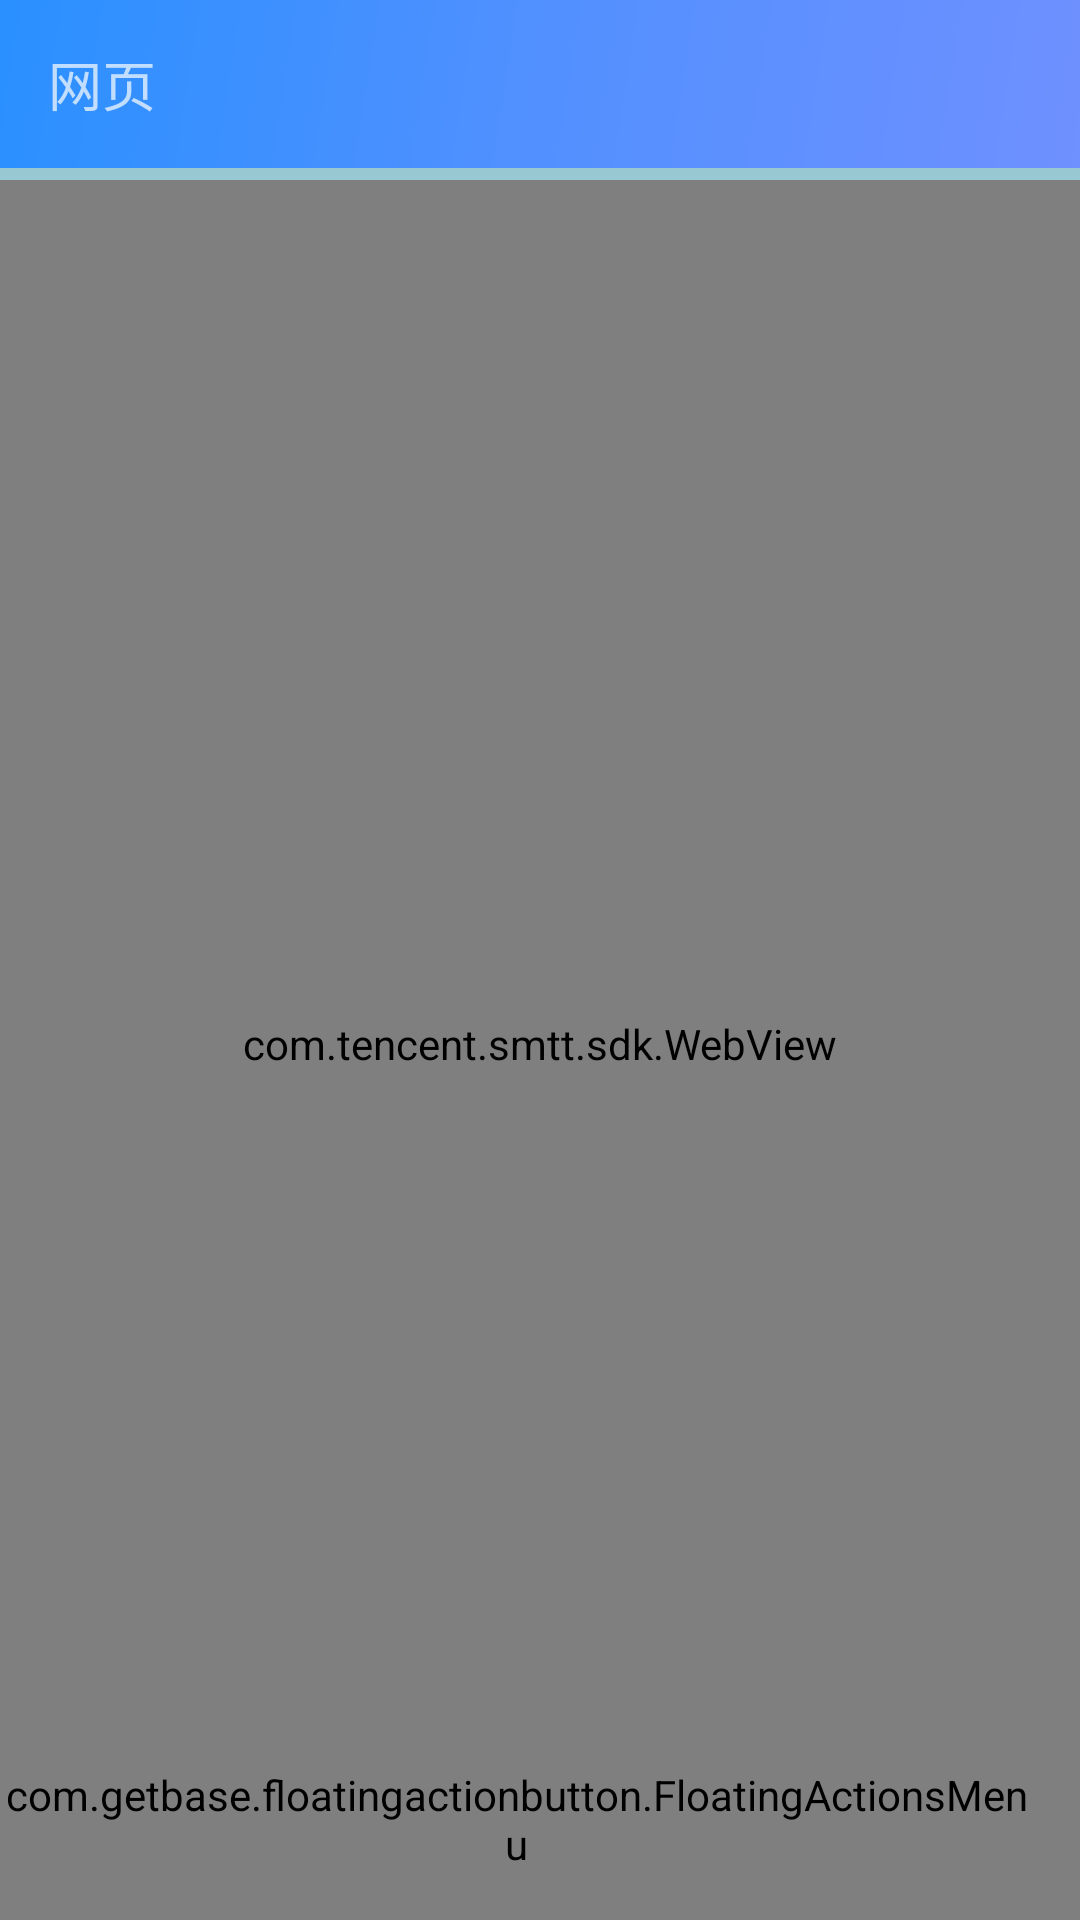

The Android layout XML behind this screen, and the referenced resources:
<!-- AndroidManifest.xml: application theme AppTheme -->
<!-- res/layout/activity_web_view_container.xml -->
<?xml version="1.0" encoding="utf-8"?>
<LinearLayout xmlns:android="http://schemas.android.com/apk/res/android"
    android:layout_width="match_parent"
    android:layout_height="match_parent"
    xmlns:tools="http://schemas.android.com/tools"
    android:orientation="vertical"
    xmlns:app="http://schemas.android.com/apk/res-auto"
    android:fitsSystemWindows="true"
    tools:openDrawer="start">

    <android.support.design.widget.AppBarLayout android:layout_height="wrap_content"
        android:layout_width="match_parent"
        android:theme="@style/AppTheme.AppBarOverlay">

        <android.support.v7.widget.Toolbar android:id="@+id/toolbar"
            android:layout_width="match_parent" android:layout_height="?attr/actionBarSize"
            android:background="@drawable/side_nav_bar" app:popupTheme="@style/AppTheme.PopupOverlay">

            <LinearLayout
                android:layout_width="match_parent"
                android:layout_height="match_parent"
                android:orientation="horizontal">
            <ImageView
                android:layout_width="0dp"
                android:layout_weight="1"
                android:paddingTop="12dp"
                android:paddingBottom="12dp"
                android:paddingRight="12dp"
                android:layout_height="match_parent"
                android:src="@drawable/ic_ab_up_white"
                android:scaleType="centerCrop"
                android:id="@+id/back_up"
                android:visibility="gone"
                />

            <TextView
                android:layout_width="0dp"
                android:layout_weight="8"
                android:layout_height="match_parent"
                android:id="@+id/webTitle"
                android:text="网页"
                android:textSize="18dp"
                android:gravity="fill_vertical"/>

            </LinearLayout>

        </android.support.v7.widget.Toolbar>

    </android.support.design.widget.AppBarLayout>

    <include layout="@layout/activity_web_view" />
</LinearLayout>
<!-- res/layout/activity_web_view.xml (included above) -->
<?xml version="1.0" encoding="utf-8"?>
<FrameLayout
    android:layout_width="match_parent"
    android:layout_height="match_parent"
    xmlns:android="http://schemas.android.com/apk/res/android"
    xmlns:app="http://schemas.android.com/apk/res-auto">
            <com.tencent.smtt.sdk.WebView
                android:id="@+id/previewWeb"
                android:layout_width="match_parent"
                android:layout_height="match_parent"/>

            <ProgressBar
                android:id="@+id/previewProgressBar"
                android:layout_width="match_parent"
                android:layout_height="4dp"
                android:max="100"
                android:progressDrawable="@drawable/progress_bar"
                style="?android:attr/progressBarStyleHorizontal"/>


                <com.getbase.floatingactionbutton.FloatingActionsMenu
                    android:id="@+id/multiple_actions"
                    android:layout_width="wrap_content"
                    android:layout_height="wrap_content"
                    android:layout_alignParentBottom="true"
                    android:layout_alignParentRight="true"
                    android:layout_alignParentEnd="true"
                    app:fab_addButtonColorNormal="@android:color/black"
                    app:fab_addButtonColorPressed="@color/toast_bg"
                    app:fab_addButtonSize="mini"
                    android:textColor="@color/white"
                    android:layout_marginBottom="16dp"
                    android:layout_marginRight="16dp"
                    android:layout_marginEnd="16dp"
                    android:layout_gravity="bottom">

                    <com.getbase.floatingactionbutton.FloatingActionButton
                        android:id="@+id/share"
                        android:layout_width="wrap_content"
                        android:layout_height="wrap_content"
                        app:fab_colorNormal="@android:color/black"
                        app:fab_icon="@drawable/ic_share_white"
                        app:fab_addButtonSize="mini"
                        app:fab_colorPressed="@color/toast_bg"/>

                    <com.getbase.floatingactionbutton.FloatingActionButton
                        android:id="@+id/refresh"
                        android:layout_width="wrap_content"
                        android:layout_height="wrap_content"
                        app:fab_colorNormal="@android:color/black"
                        app:fab_icon="@drawable/ic_refresh"
                        app:fab_addButtonSize="mini"
                        app:fab_colorPressed="@color/toast_bg"/>

                    <com.getbase.floatingactionbutton.FloatingActionButton
                        android:id="@+id/goBack"
                        android:layout_width="wrap_content"
                        android:layout_height="wrap_content"
                        app:fab_colorNormal="@android:color/black"
                        app:fab_icon="@mipmap/ic_ab_up_white"
                        app:fab_addButtonSize="mini"
                        app:fab_colorPressed="@color/toast_bg" />

                </com.getbase.floatingactionbutton.FloatingActionsMenu>
        </FrameLayout>


<!-- resources referenced by this layout -->
<resources>
  <color name="toast_bg">#c8414141</color>
  <color name="white">#fafafa</color>
  <!-- drawable ic_refresh: png bitmap (drawable, 1251 bytes) -->
  <!-- drawable ic_share_white: png bitmap (drawable, 1573 bytes) -->
  <!-- drawable progress_bar (drawable) -->
  <?xml version="1.0" encoding="UTF-8"?>
  <layer-list xmlns:android="http://schemas.android.com/apk/res/android">
      <item android:id="@android:id/background">
          <shape>
              <corners android:radius="0.0dip" />
              <gradient android:startColor="@color/progress_background_start" android:endColor="@color/progress_background_end"
                  android:angle="270.0" />
          </shape>
      </item>
      <item android:id="@android:id/progress">
          <clip>
              <shape>
                  <corners android:radius="0.0dip" />
                  <gradient android:startColor="@color/progress_start" android:endColor="@color/progress_end"
                      android:centerColor="@color/progress_center" android:angle="270.0" />
              </shape>
          </clip>
      </item>
  </layer-list>
  <!-- drawable side_nav_bar (drawable) -->
  <shape xmlns:android="http://schemas.android.com/apk/res/android"
      android:shape="rectangle" >
      <gradient
          android:startColor="@color/colorPrimaryBack"
          android:centerColor="@color/colorPrimaryDark"
          android:endColor="@color/colorPrimary"
          android:type="linear"
          android:angle="135"/>
  </shape>
  <style name="AppTheme.AppBarOverlay" parent="ThemeOverlay.AppCompat.Dark.ActionBar" />
  <style name="AppTheme.PopupOverlay" parent="ThemeOverlay.AppCompat.Light" />
  <style name="AppTheme" parent="Theme.AppCompat.Light.DarkActionBar">
          
          <item name="colorPrimary">@color/colorPrimary</item>
          <item name="colorPrimaryDark">@color/colorPrimaryDark</item>
          <item name="colorAccent">@color/colorAccent</item>
      </style>
  <color name="progress_background_start">#98C8D2</color>
  <color name="progress_background_end">#98C8D2</color>
  <color name="progress_start">#ff44b4db</color>
  <color name="progress_end">#ff44b4db</color>
  <color name="progress_center">#ff44b4db</color>
  <color name="colorPrimaryBack">#6F90FF</color>
  <color name="colorPrimaryDark">#5290FF</color>
  <color name="colorPrimary">#2A90FF</color>
  <color name="colorAccent">#FF4081</color>
</resources>
